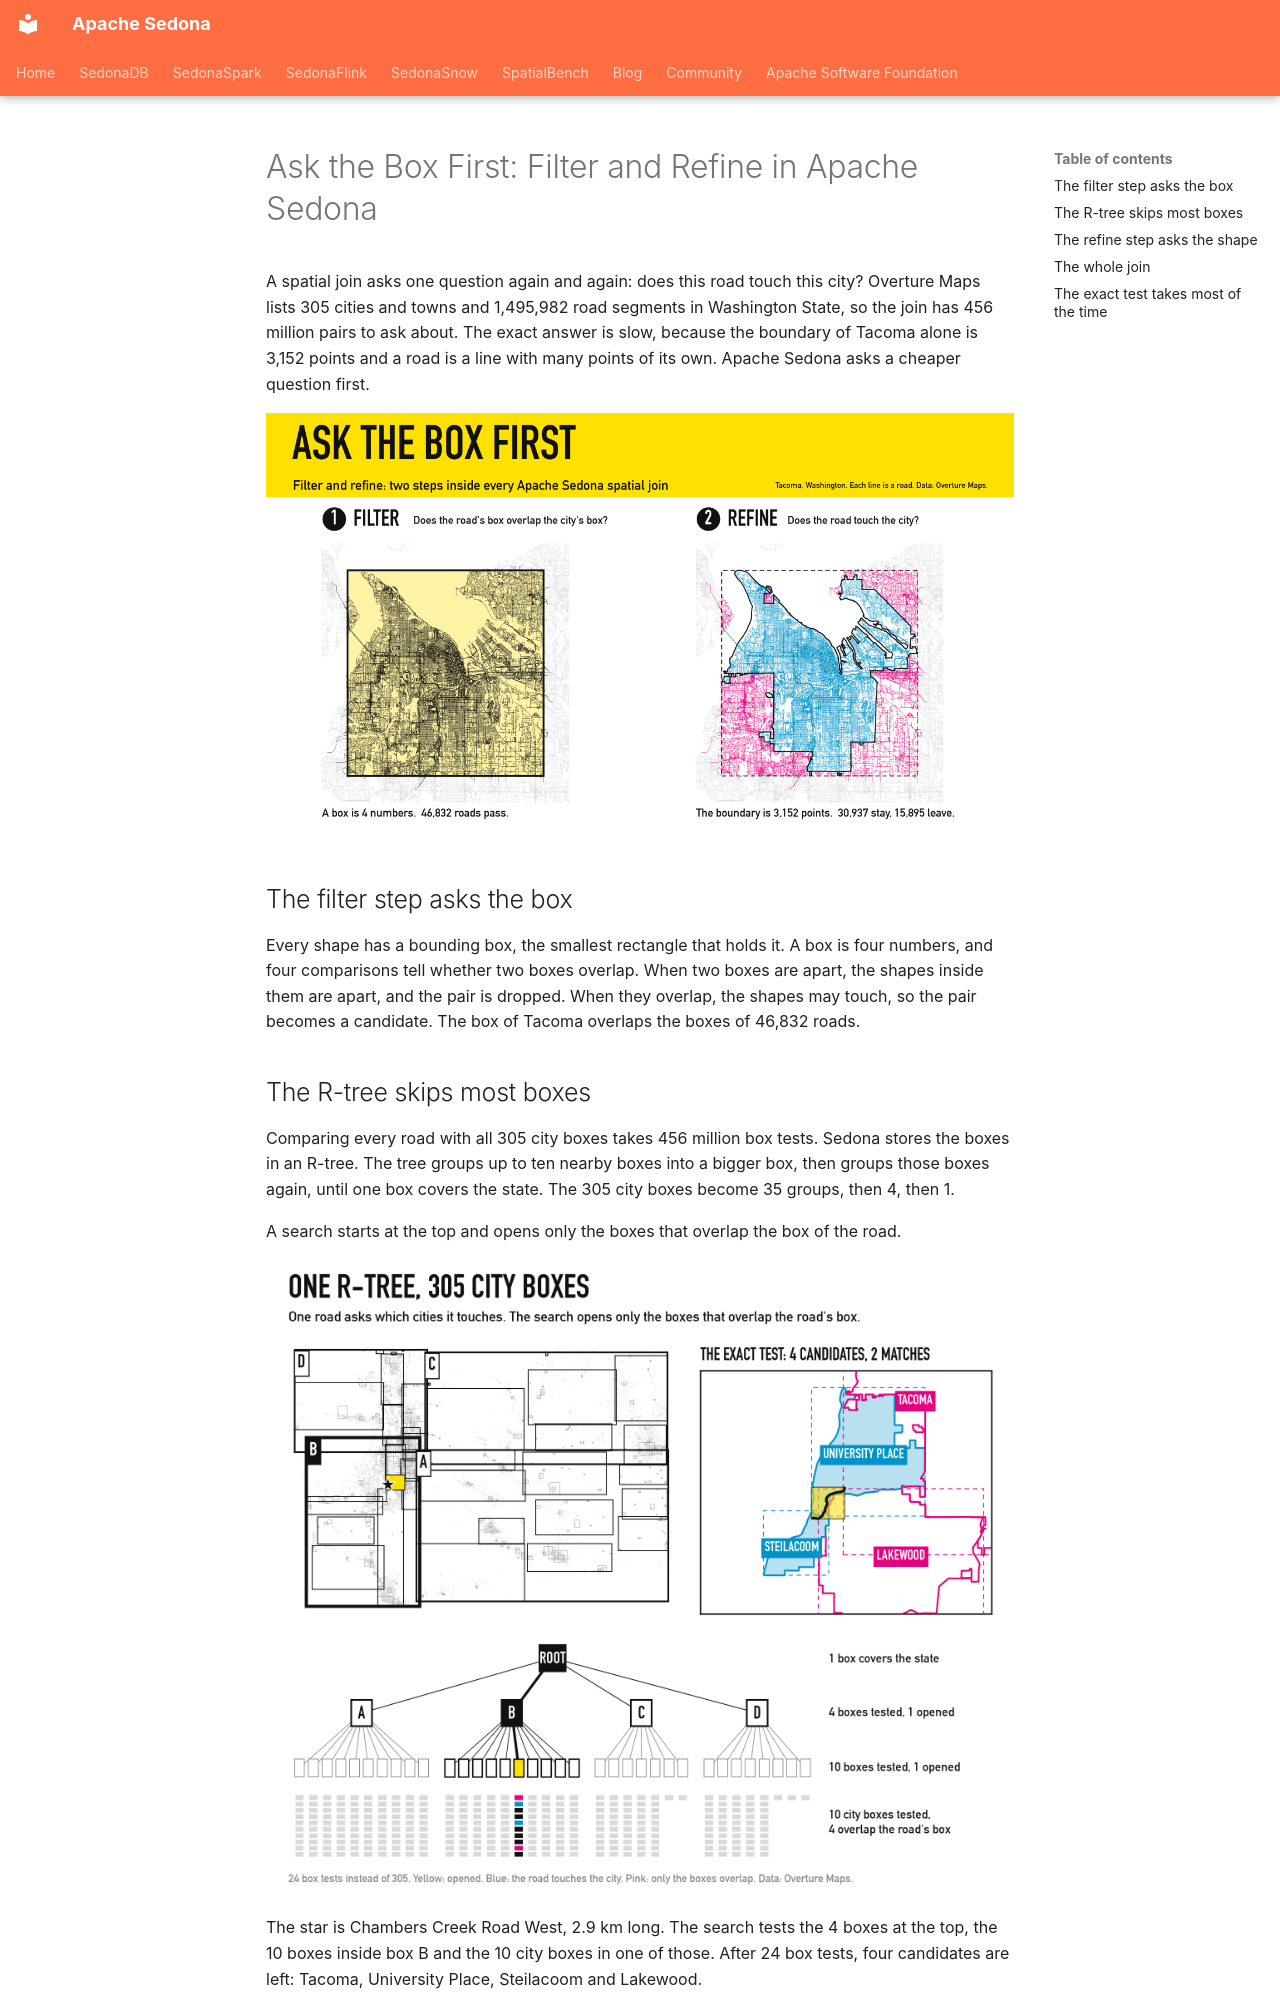

repository: apache/sedona · page: blog/posts/filter-and-refine/index.html · generator: mkdocs

---
date:
  created: 2026-11-20
links:
  - Sedona query optimizer: https://sedona.apache.org/latest/api/sql/Optimizer/
  - "One Sort, Many Indexes": https://sedona.apache.org/latest/blog/2026/11/06/one-sort-many-indexes/
authors:
  - jia
title: "Ask the Box First: Filter and Refine in Apache Sedona"
slug: filter-and-refine
---

# Ask the Box First: Filter and Refine in Apache Sedona

A spatial join asks one question again and again: does this road touch this city? Overture Maps lists 305 cities and towns and 1,495,982 road segments in Washington State, so the join has 456 million pairs to ask about. The exact answer is slow, because the boundary of Tacoma alone is 3,152 points and a road is a line with many points of its own. Apache Sedona asks a cheaper question first.

![Two maps of the roads of Tacoma, Washington. On the left, the filter step: the bounding box of the city is yellow and the 46,832 roads whose boxes overlap it are black. On the right, the refine step: the city boundary is drawn, the 30,937 roads that touch the city are blue and the 15,895 that do not are pink](filter-and-refine-cover.png)

<!-- more -->

## The filter step asks the box

Every shape has a bounding box, the smallest rectangle that holds it. A box is four numbers, and four comparisons tell whether two boxes overlap. When two boxes are apart, the shapes inside them are apart, and the pair is dropped. When they overlap, the shapes may touch, so the pair becomes a candidate. The box of Tacoma overlaps the boxes of 46,832 roads.

## The R-tree skips most boxes

Comparing every road with all 305 city boxes takes 456 million box tests. Sedona stores the boxes in an R-tree. The tree groups up to ten nearby boxes into a bigger box, then groups those boxes again, until one box covers the state. The 305 city boxes become 35 groups, then 4, then 1.

A search starts at the top and opens only the boxes that overlap the box of the road.

![On the left, a map of Washington State with the four top boxes of the tree labeled A to D, the smaller boxes inside them, and one small box in yellow. On the right, a close view of one road and four cities: University Place and Steilacoom in blue, Tacoma and Lakewood in pink. Below, the same boxes drawn as a tree: a root, four boxes, 35 boxes and 305 city boxes, with the path through box B highlighted](filter-and-refine-tree.png)

The star is Chambers Creek Road West, 2.9 km long. The search tests the 4 boxes at the top, the 10 boxes inside box B and the 10 city boxes in one of those. After 24 box tests, four candidates are left: Tacoma, University Place, Steilacoom and Lakewood.
